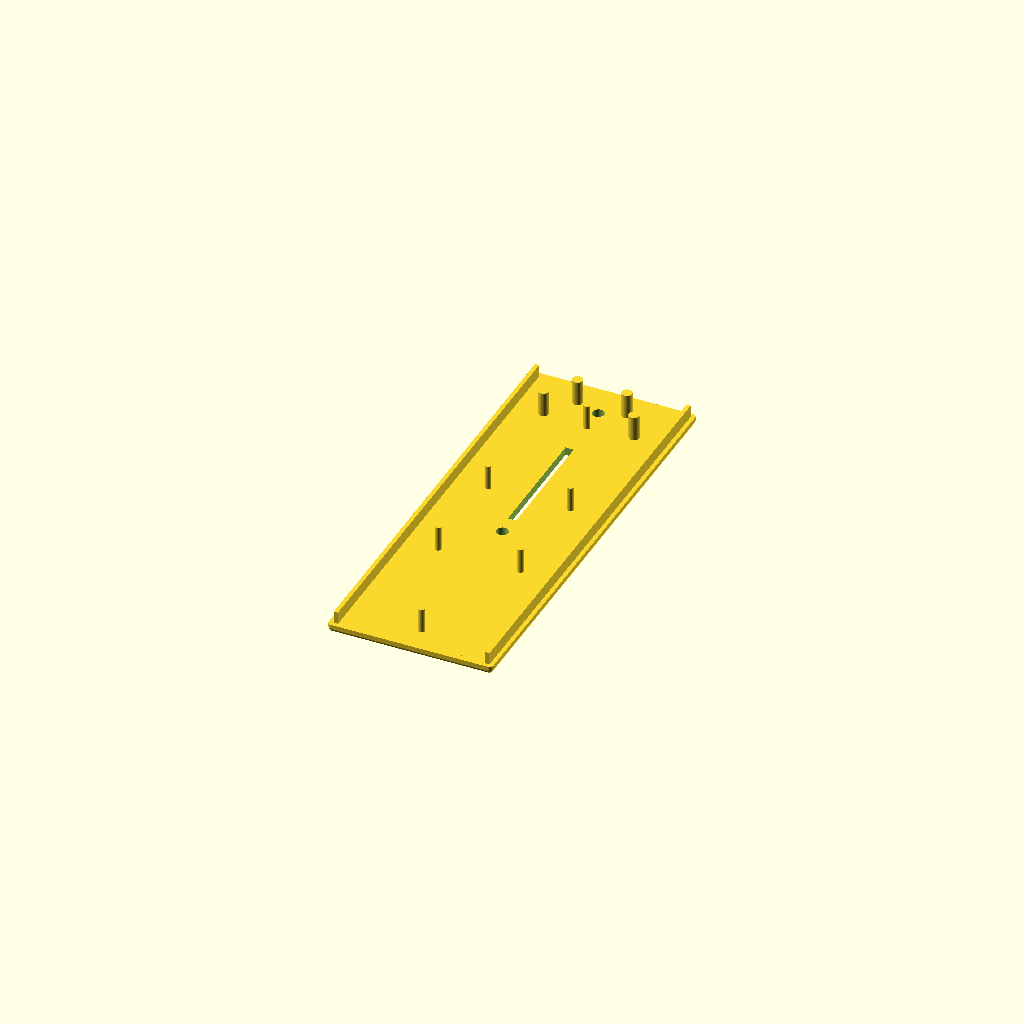
Cell 1 — every parameter at its default value.
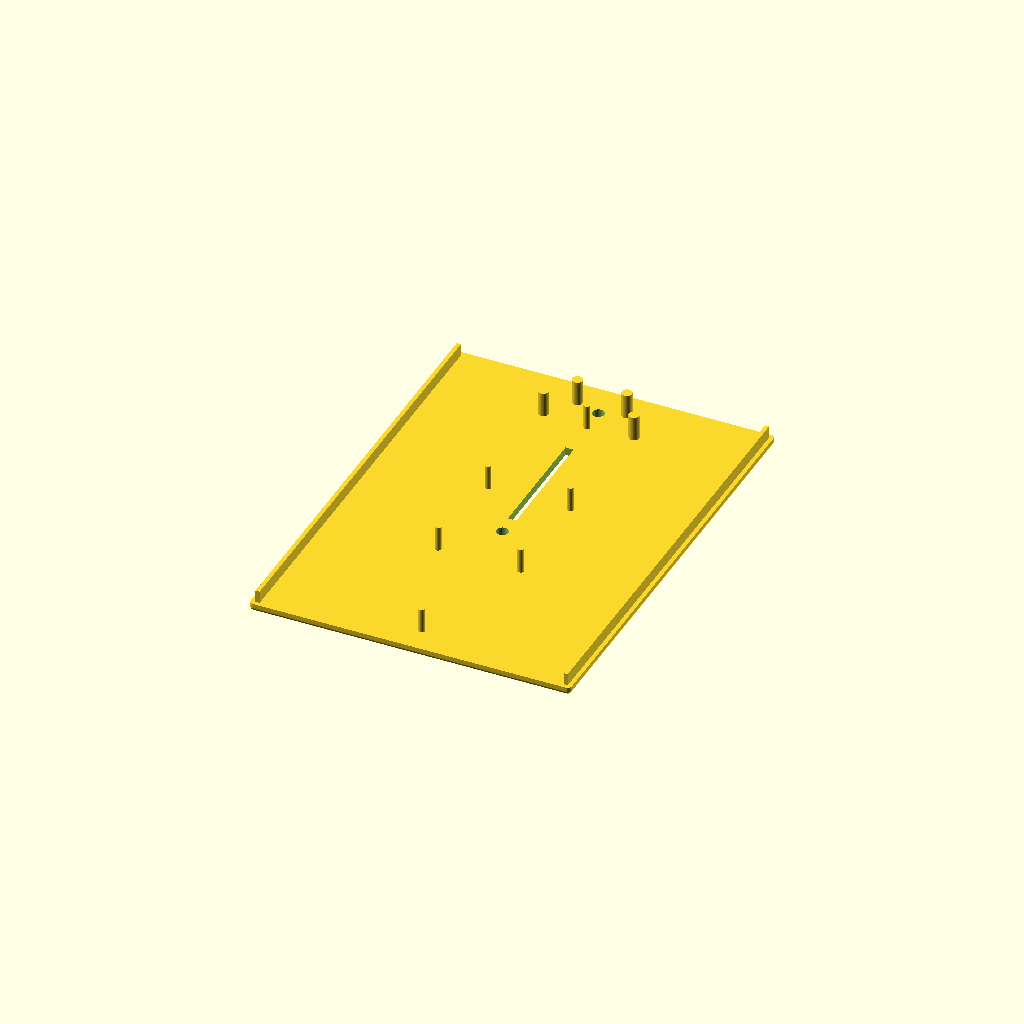
Cell 2: the same model with BOX_W = 76.
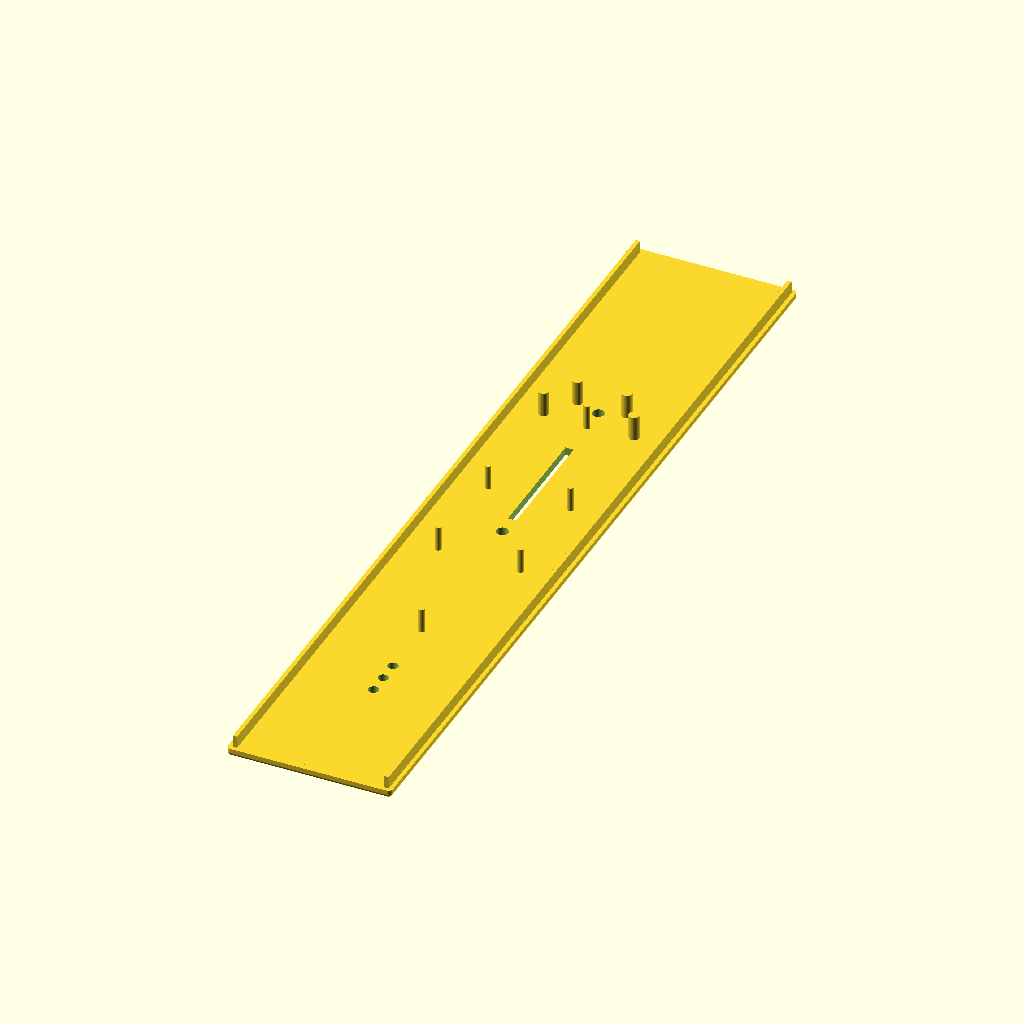
Cell 3: BOX_L = 210 (everything else at default).
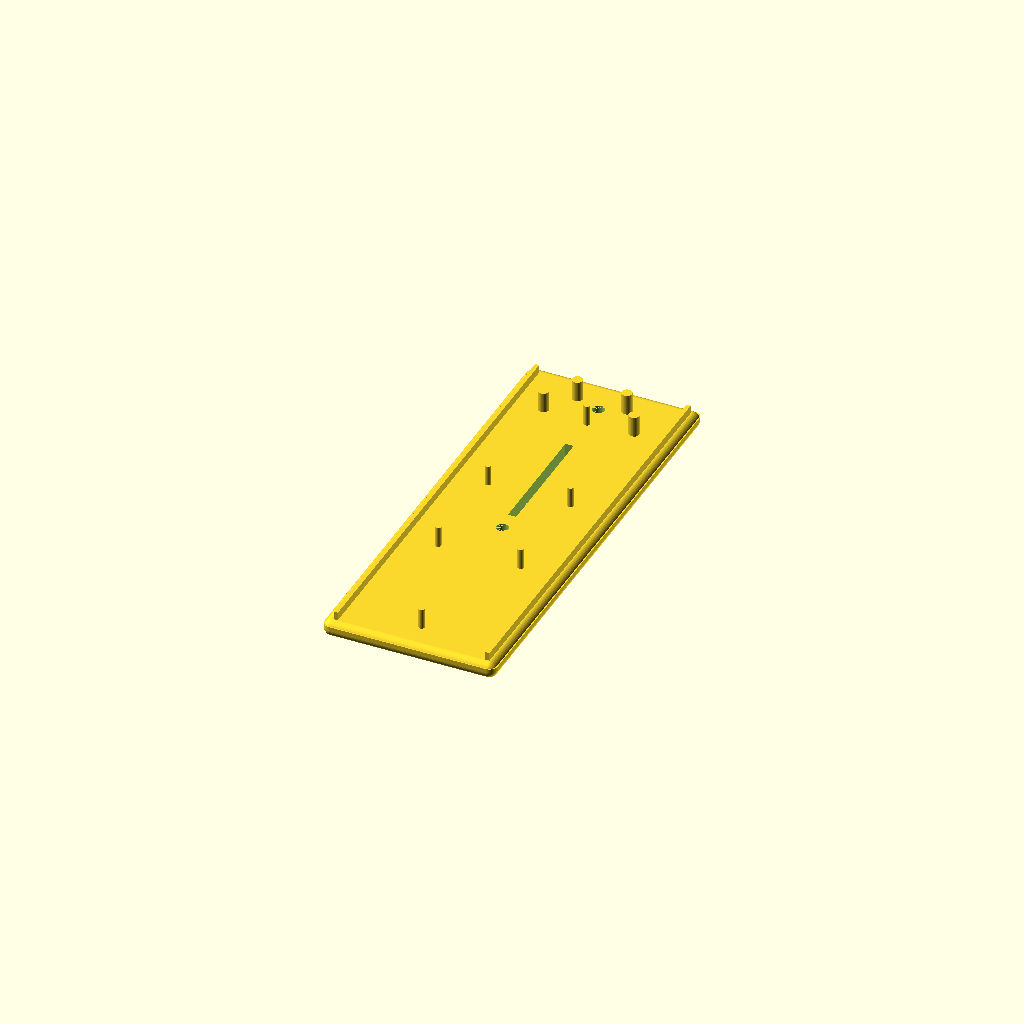
Cell 4 — CORNER_RADIUS set to 2, the other parameters unchanged.
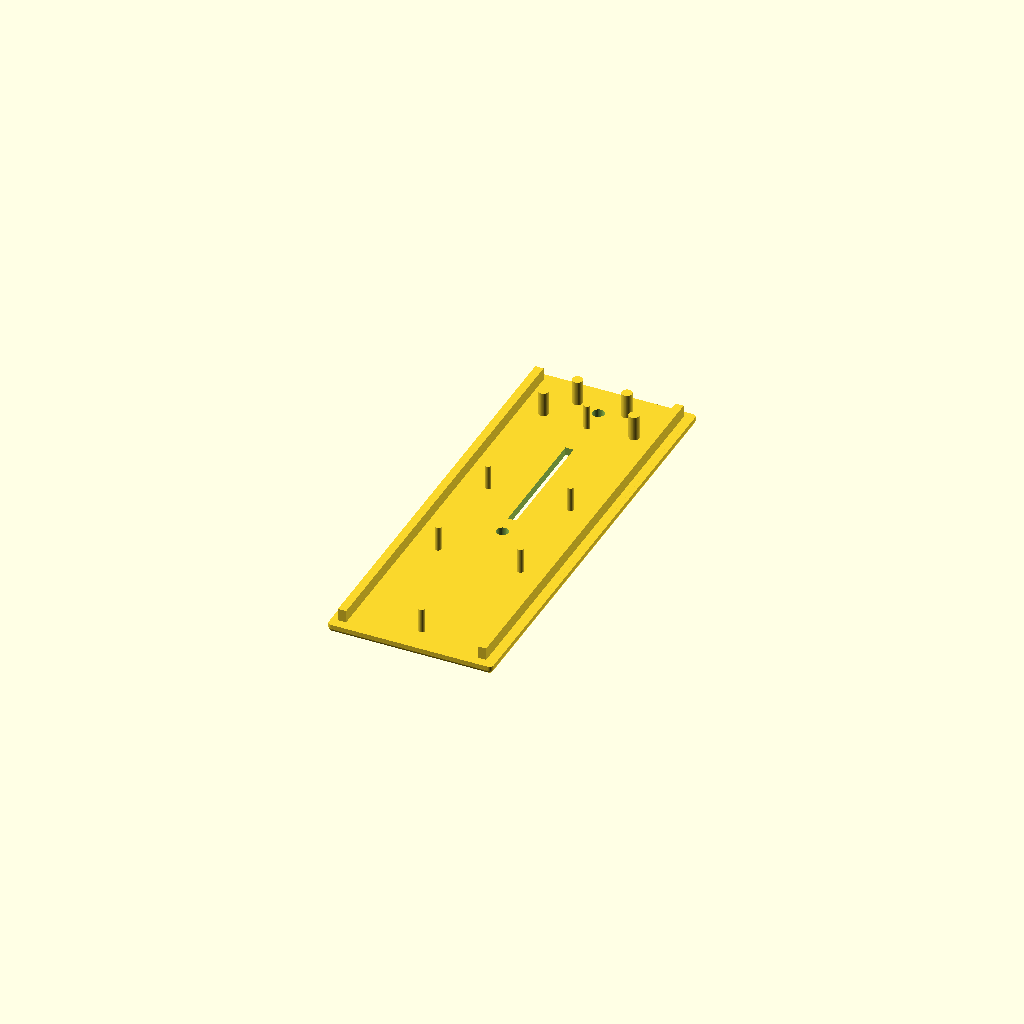
Cell 5: the same model with WALL = 2.
One fixed orthographic camera (rotation 55°, 0°, 25°; colour scheme Cornfield) for every cell.
Source of the model, acoustic_sensor_3d/Bee Mic and Sensor/1. DualSensorBase_xl2b.scad:
$fn=50;

BOX_W = 38; // Box Width
BOX_L = 105;// Box Length
BOX_H = 1.0; // Box Height
CORNER_RADIUS = 1.0; // Radius of corners
WALL = 1.0;// Wall Thickness

SENSOR_MOUNT_OFFSET_FRONT = -7;
SENSOR_MOUNT_OFFSET_REAR = 9;
MIC_MOUNT_OFFSET = 100;
CABLE_GUIDE_OFFSET = 40;

VENT_OFFSET = 2.5;
VENT_L = 16.5;
VENT_R = -18.5;
 
difference() {
    // main box shape
    union() {
        linear_extrude(BOX_H)
        difference(){
            offset(r=CORNER_RADIUS) square([BOX_W, BOX_L], center=true);
            offset(r=CORNER_RADIUS - WALL) square([BOX_W-WALL, BOX_L-WALL], center=true);
        };
        coordinates = [[0,0],[0,BOX_L],[BOX_W,BOX_L],[BOX_W,0]];
        translate([-BOX_W/2, -BOX_L/2])
        hull()
        for (i = coordinates)
            translate(i) sphere(CORNER_RADIUS);
    
        // lid rails
        //(x, y, z)
        translate([(BOX_W/-2+WALL)-0.8, (BOX_L/-2), WALL]) 
        cube([WALL, BOX_L-(WALL*2)+1.8, 3]);
        
        translate([(BOX_W/2-WALL*1.8)+0.8, (BOX_L/-2)+0.0, WALL]) 
        cube([WALL, BOX_L-(WALL*2)+1.8, 3]);
/*
        // mic channel cover
        translate([0,-52.8, 0])
        rotate([90,0,0])
        linear_extrude(23.0) square([6.1,2], center=true);

        // mic mounting studs
        translate([0, MIC_MOUNT_OFFSET, 0.0])
        union() {
            translate([-4.5, -142.5, 0]) cylinder(h=7, d=2.3); 
            translate([4.5, -142.5, 0]) cylinder(h=7, d=2.3); 
        }
*/
        // sensor mounting studs
        union(){
            // sensor mounts front
            translate([-10, SENSOR_MOUNT_OFFSET_FRONT-10, 0]) cylinder(h=7, d=1.5); 
            translate([0, SENSOR_MOUNT_OFFSET_FRONT-40, 0]) cylinder(h=7, d=1.5); 
            translate([10, SENSOR_MOUNT_OFFSET_FRONT-10, 0]) cylinder(h=7, d=1.5); 
            
            // sensor mounts rear
            translate([-10, SENSOR_MOUNT_OFFSET_REAR-0, 0]) cylinder(h=7, d=1.5); 
            translate([0, SENSOR_MOUNT_OFFSET_REAR+30, 0]) cylinder(h=7, d=1.5); 
            translate([10, SENSOR_MOUNT_OFFSET_REAR-0, 0]) cylinder(h=7, d=1.5); 

            // cable runs
            translate([-11, CABLE_GUIDE_OFFSET-0, 0]) cylinder(h=7, d=2.5);
            translate([11, CABLE_GUIDE_OFFSET-0, 0]) cylinder(h=7, d=2.5);
            translate([-6, CABLE_GUIDE_OFFSET+7, 0]) cylinder(h=7, d=2.5);
            translate([6, CABLE_GUIDE_OFFSET+7, 0]) cylinder(h=7, d=2.5); 
         
            /// measuring posts ///
            //translate([0, SENSOR_MOUNT_OFFSET-98.0, 0]) cylinder(h=7, d=1.0);            
            //translate([0, SENSOR_MOUNT_OFFSET-48.0, 0]) cylinder(h=7, d=1.0);   
        } 
    }
    
    //
    // ==============  Cut outs ======================================================
    //
    
    // center cutout - vent in base of box
    translate([-1.0, 0,-4])
    rotate([90,0,90])
    cube([30, 6, 2]);

    // mic vents
    translate([0.0, -62, -2]) cylinder(h=4, d=2.5); 
    translate([0.0, -67, -2]) cylinder(h=4, d=2.5); 
    translate([0.0, -72, -2]) cylinder(h=4, d=2.5);

    // screw holes
    translate([0.0, -5, -2]) cylinder(h=4, d=2.9); 
    translate([0.0, 45, -2]) cylinder(h=4, d=2.9);    
}
Customizer parameters (derived from the source; name, type, default, range or options):
BOX_W: number, default 38
BOX_L: number, default 105
BOX_H: number, default 1
CORNER_RADIUS: number, default 1
WALL: number, default 1
SENSOR_MOUNT_OFFSET_FRONT: number, default -7
SENSOR_MOUNT_OFFSET_REAR: number, default 9
MIC_MOUNT_OFFSET: number, default 100
CABLE_GUIDE_OFFSET: number, default 40
VENT_OFFSET: number, default 2.5
VENT_L: number, default 16.5
VENT_R: number, default -18.5
